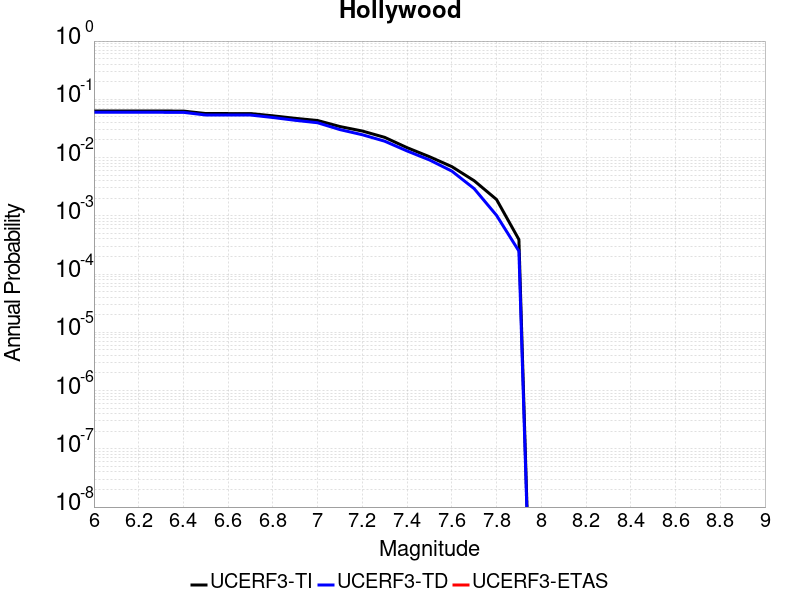

Data behind this chart, as committed beside it:
Magnitude, UCERF3-TI Prob, UCERF3-TD Prob, UCERF3-ETAS Prob
6.0, 0.06289, 0.05983, 0.0
6.1, 0.06289, 0.05983, 0.0
6.2, 0.06289, 0.05983, 0.0
6.3, 0.06289, 0.05983, 0.0
6.4, 0.0628, 0.05974, 0.0
6.5, 0.05697, 0.05377, 0.0
6.6, 0.05693, 0.05373, 0.0
6.7, 0.05691, 0.05371, 0.0
6.8, 0.05209, 0.04872, 0.0
6.9, 0.04713, 0.04358, 0.0
7.0, 0.04326, 0.03958, 0.0
7.1, 0.03407, 0.03018, 0.0
7.2, 0.02854, 0.02464, 0.0
7.3, 0.02222, 0.01909, 0.0
7.4, 0.01479, 0.01298, 0.0
7.5, 0.01034, 0.009102, 0.0
7.6, 0.006994, 0.005861, 0.0
7.7, 0.004001, 0.002925, 0.0
7.8, 0.001906, 0.001017, 0.0
7.9, 3.9139015E-4, 2.4798317E-4, 0.0
